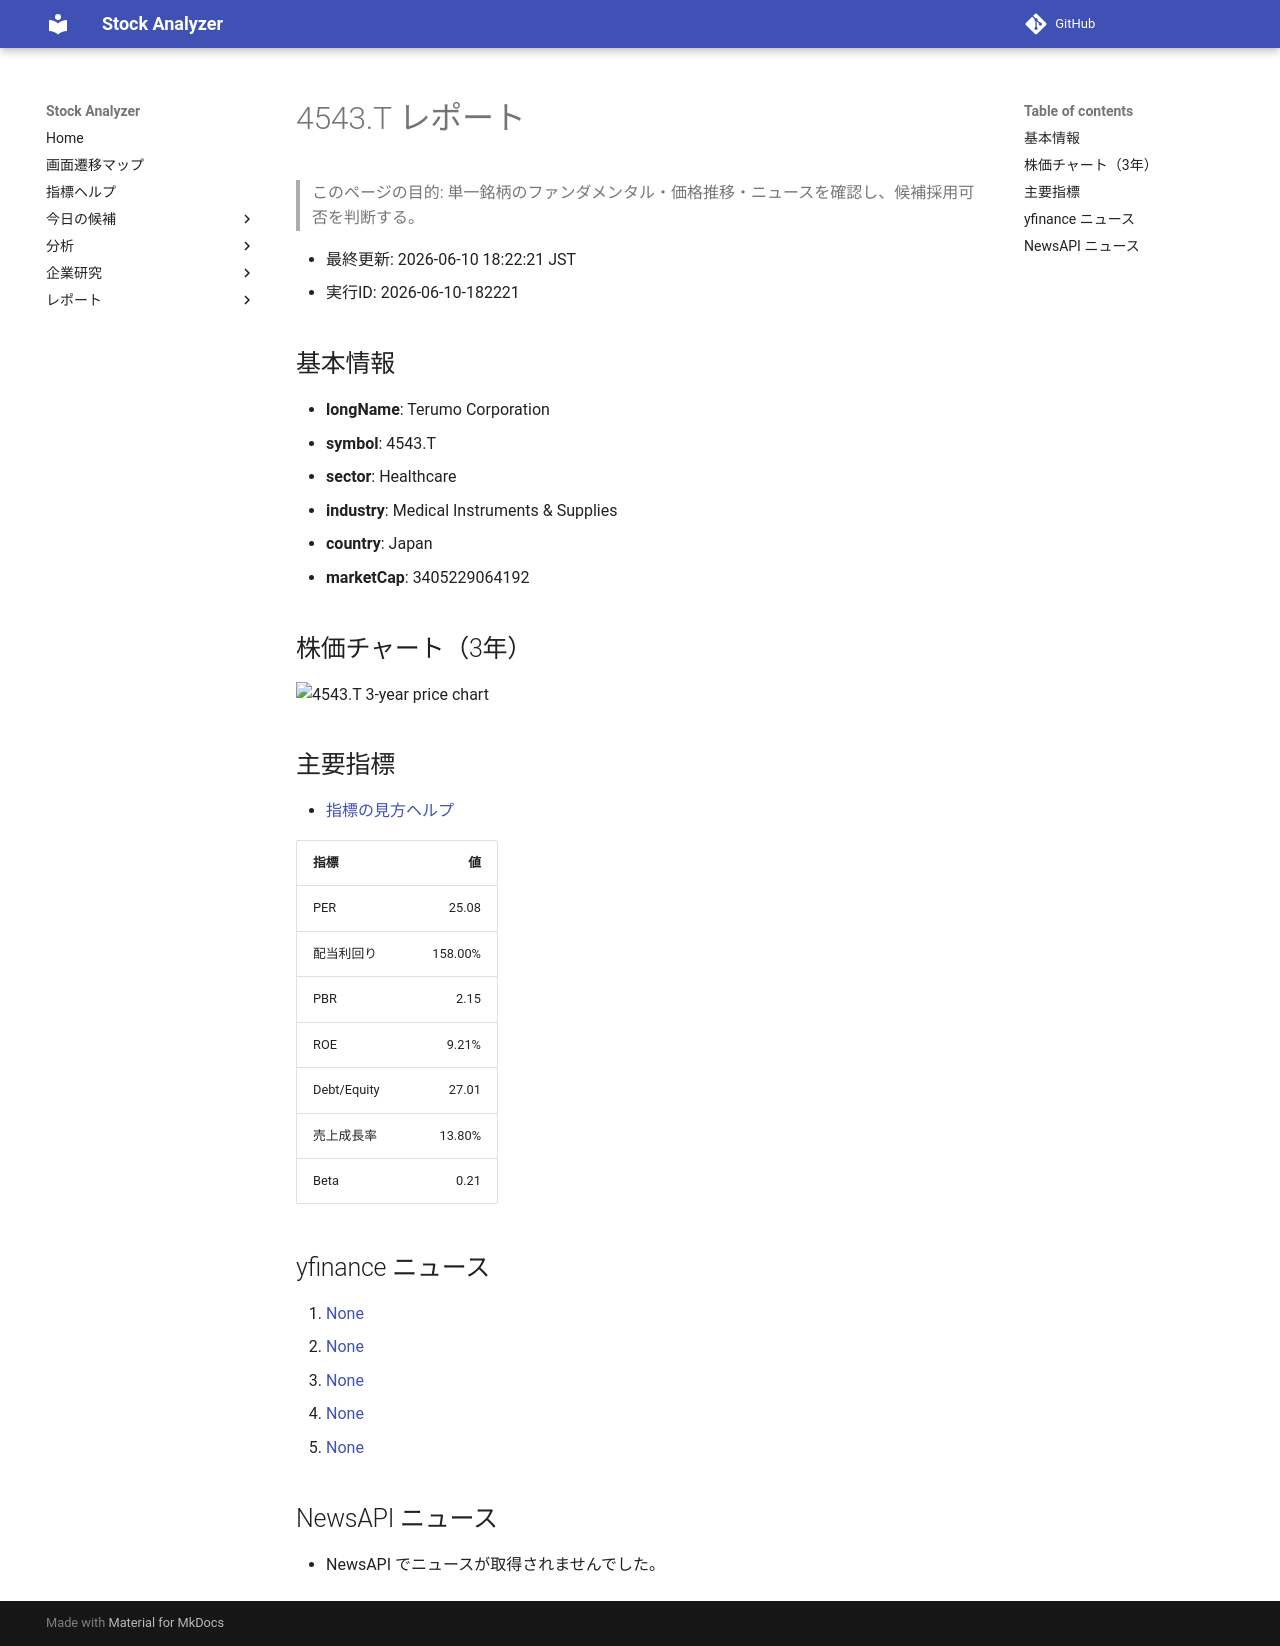

repository: Yumi-note/Making-APP · page: reports/2026-06-10/182221/4543_T/index.html · generator: mkdocs

# 4543.T レポート

> このページの目的: 単一銘柄のファンダメンタル・価格推移・ニュースを確認し、候補採用可否を判断する。

- 最終更新: 2026-06-10 18:22:21 JST
- 実行ID: 2026-06-10-182221

## 基本情報

- **longName**: Terumo Corporation
- **symbol**: 4543.T
- **sector**: Healthcare
- **industry**: Medical Instruments & Supplies
- **country**: Japan
- **marketCap**: 3405229064192

## 株価チャート（3年）

![4543.T 3-year price chart](4543_T_3y.png)

## 主要指標

- [指標の見方ヘルプ](../../../../indicators.md)

| 指標 | 値 |
|---|---:|
| PER | 25.08 |
| 配当利回り | 158.00% |
| PBR | 2.15 |
| ROE | 9.21% |
| Debt/Equity | 27.01 |
| 売上成長率 | 13.80% |
| Beta | 0.21 |

## yfinance ニュース

1. [None](None)
2. [None](None)
3. [None](None)
4. [None](None)
5. [None](None)

## NewsAPI ニュース

- NewsAPI でニュースが取得されませんでした。
